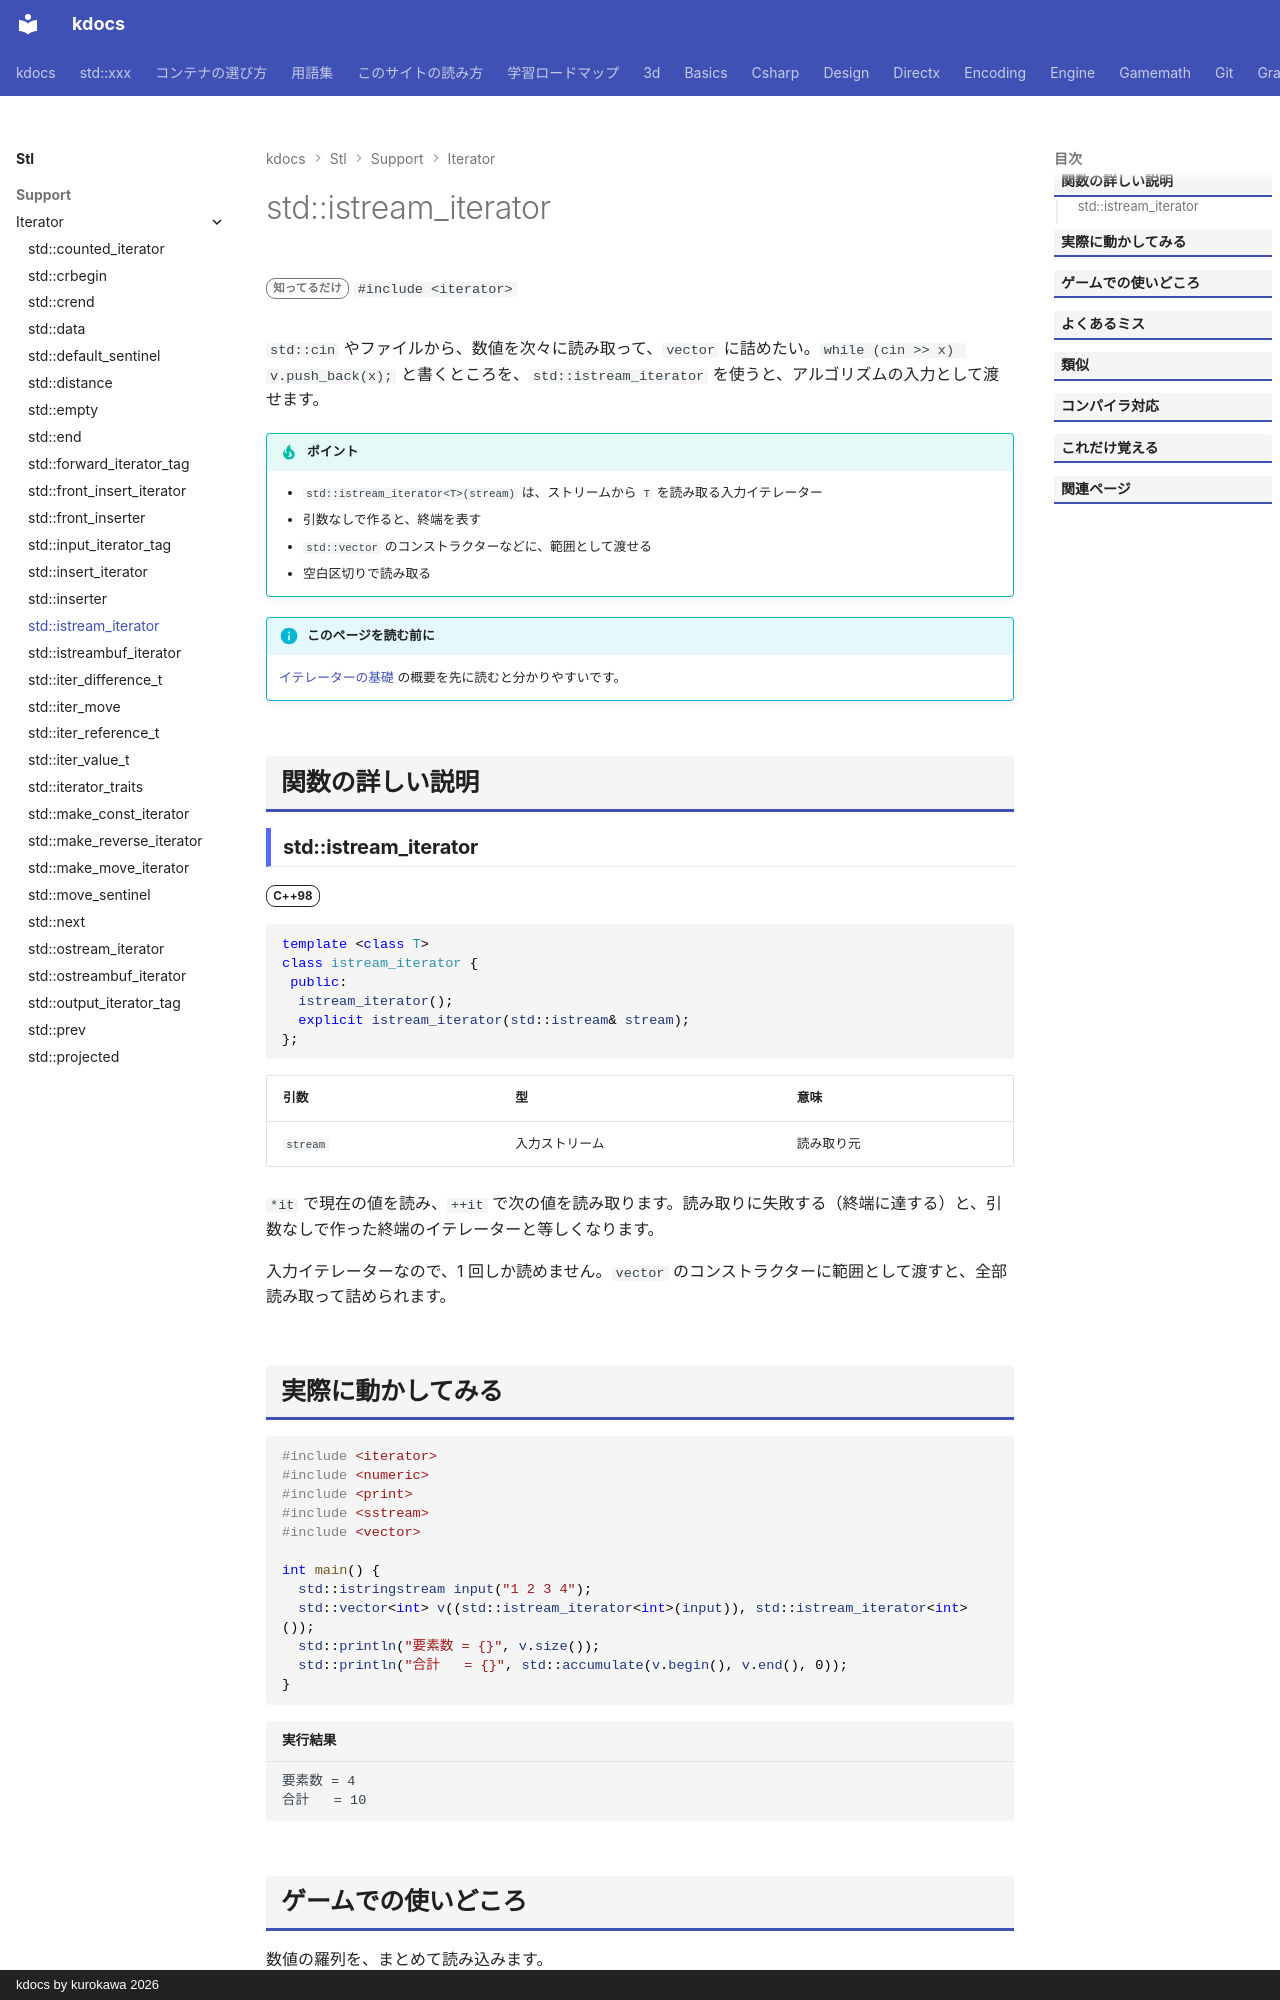

repository: qwzxdf/kdocs · page: stl/support/iterator/istream_iterator/index.html · generator: mkdocs · copyright: kdocs by kurokawa 2026

---
title: std::istream_iterator
summary: "入力ストリームから、値を 1 つずつ読むイテレータ。"
order: 15
group: イテレータの道具（<iterator>）
tags:
  - 型・言語サポート
---

# std::istream_iterator

<div class="page-badges" markdown>
<span class="rank rank-rare">知ってるだけ</span>
`#include <iterator>`
</div>

`std::cin` やファイルから、数値を次々に読み取って、`vector` に詰めたい。`while (cin >> x) v.push_back(x);` と書くところを、`std::istream_iterator` を使うと、アルゴリズムの入力として渡せます。

!!! tip "ポイント"
    - `std::istream_iterator<T>(stream)` は、ストリームから `T` を読み取る入力イテレーター
    - 引数なしで作ると、終端を表す
    - `std::vector` のコンストラクターなどに、範囲として渡せる
    - 空白区切りで読み取る

!!! info "このページを読む前に"
    [イテレーターの基礎](../../../basics/iterator.md) の概要を先に読むと分かりやすいです。

## 関数の詳しい説明

### std::istream_iterator {#istream_iterator}

<span class="ver ver-98">C++98</span>

```cpp
template <class T>
class istream_iterator {
 public:
  istream_iterator();
  explicit istream_iterator(std::istream& stream);
};
```

| 引数 | 型 | 意味 |
| --- | --- | --- |
| `stream` | 入力ストリーム | 読み取り元 |

`*it` で現在の値を読み、`++it` で次の値を読み取ります。読み取りに失敗する（終端に達する）と、引数なしで作った終端のイテレーターと等しくなります。

入力イテレーターなので、1 回しか読めません。`vector` のコンストラクターに範囲として渡すと、全部読み取って詰められます。
